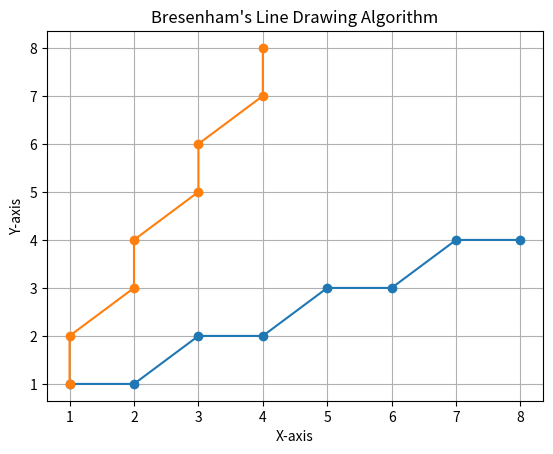

The matplotlib source for this figure:
import matplotlib.pyplot as plt
import os

imgCounter = 1

def draw_line(x1, y1, x2, y2):
    global imgCounter

    dx = abs(x2 - x1)
    dy = abs(y2 - y1)
    slope = dy / dx
    points = []

    if slope < 1:
        # Case 1: slope < 1
        p = 2 * dy - dx  # Decision Parameter
        x = x1
        y = y1

        while x <= x2:
            points.append((x, y))
            x += 1

            if p < 0:
                p += 2 * dy
            else:
                y += 1
                p += 2 * dy - 2 * dx
    else:
        # Case 2: slope >= 1
        p = 2 * dx - dy  # Decision Parameter
        x = x1
        y = y1

        while y <= y2:
            points.append((x, y))
            y += 1

            if p < 0:
                p += 2 * dx
            else:
                x += 1
                p += 2 * dx - 2 * dy

    x_values, y_values = zip(*points)
    plt.plot(x_values, y_values, marker='o')
    plt.title("Bresenham's Line Drawing Algorithm")
    plt.xlabel("X-axis")
    plt.ylabel("Y-axis")
    plt.grid(True)

    if not os.path.exists('images'):
        os.makedirs('images')

    file_name = f'images/bresenham_line_{imgCounter}.png'
    plt.savefig(file_name)
    plt.show()

    imgCounter += 1


x1, y1 = 1, 1
x2, y2 = 8, 4
draw_line(x1, y1, x2, y2)

x1, y1 = 1, 1
x2, y2 = 4, 8
draw_line(x1, y1, x2, y2)
